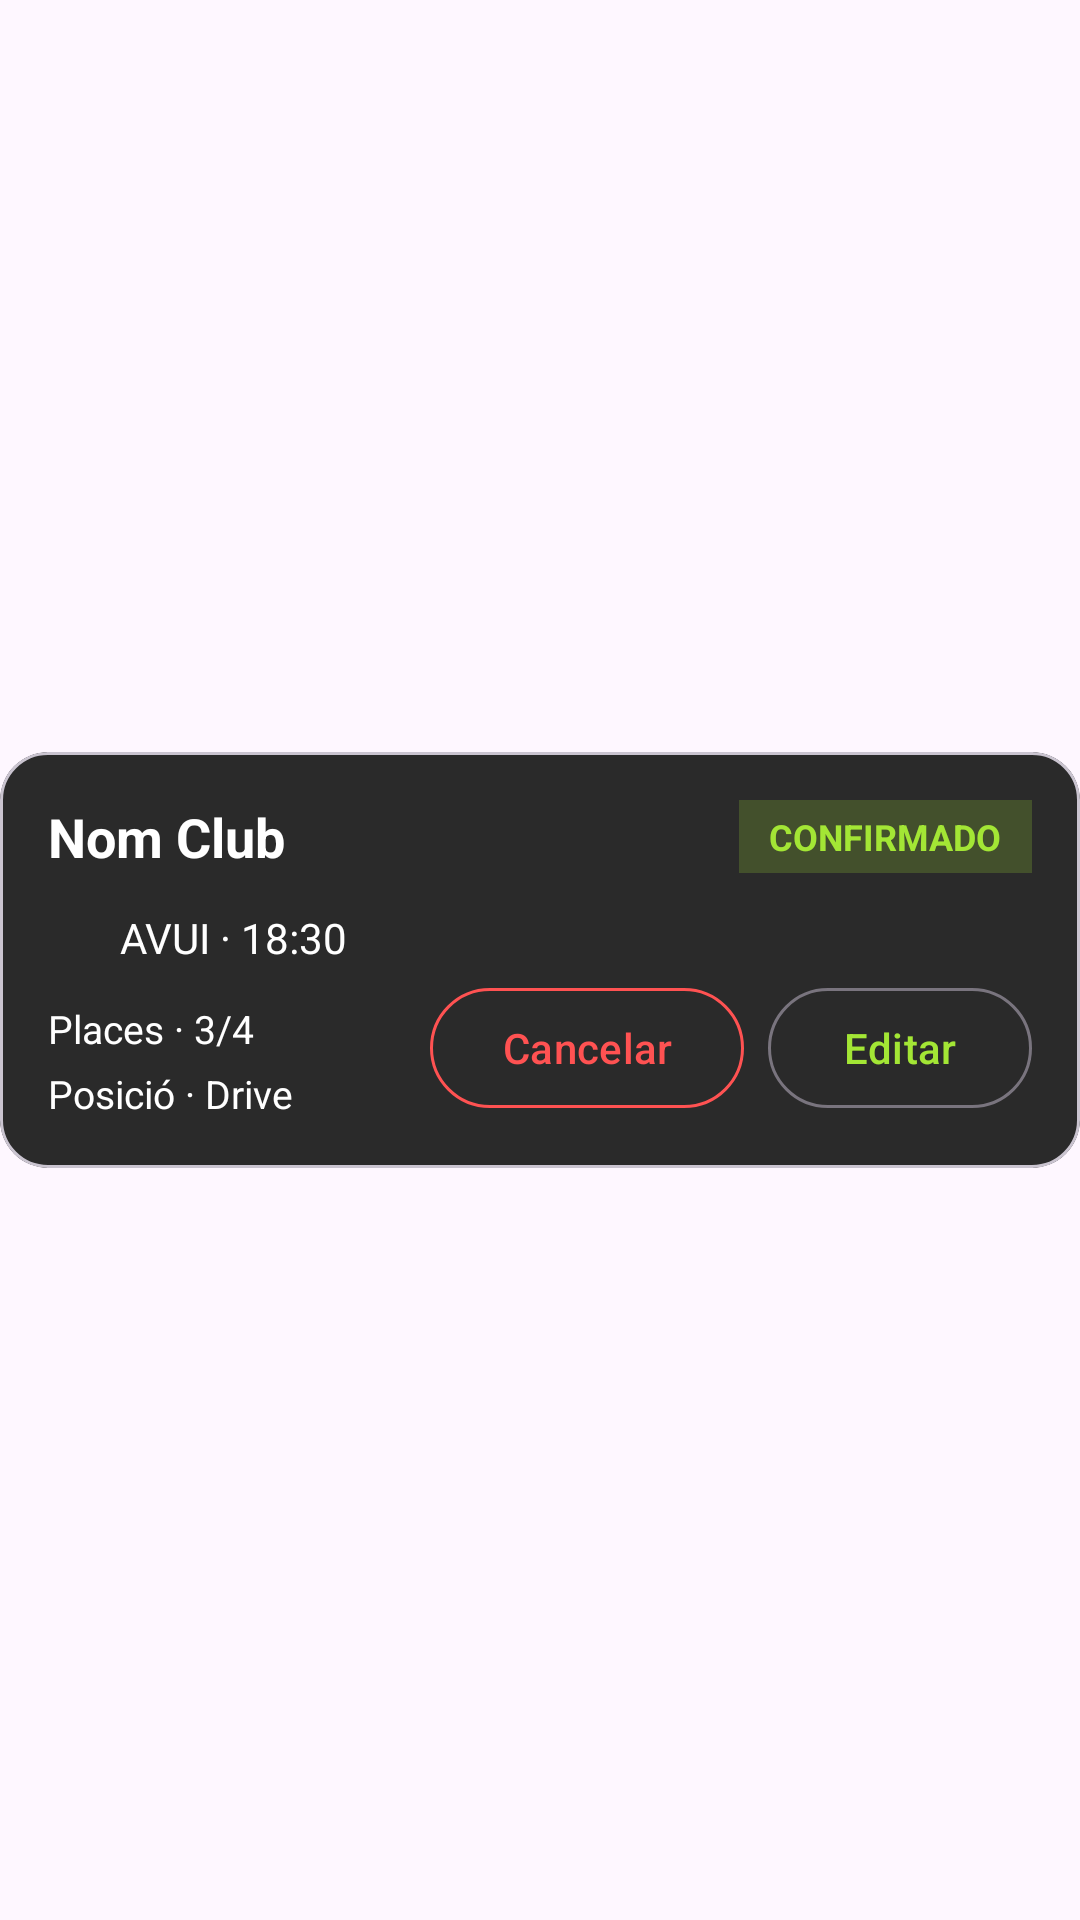

Write the Android layout XML for this screen, with the resource values it uses.
<!-- AndroidManifest.xml: application theme Theme.PadelMatch_Interficies -->
<!-- res/layout/activity_item_mispartidos.xml -->
<?xml version="1.0" encoding="utf-8"?>
<androidx.constraintlayout.widget.ConstraintLayout xmlns:android="http://schemas.android.com/apk/res/android"
    xmlns:app="http://schemas.android.com/apk/res-auto"
    xmlns:tools="http://schemas.android.com/tools"
    android:id="@+id/main"
    android:layout_width="match_parent"
    android:layout_height="wrap_content"
    android:layout_marginBottom="12dp"
    tools:context=".item_mispartidos">

    <com.google.android.material.card.MaterialCardView
        android:layout_width="0dp"
        android:layout_height="wrap_content"
        app:cardBackgroundColor="@color/secondGrey"
        app:cardCornerRadius="16dp"
        app:cardElevation="0dp"
        app:layout_constraintBottom_toBottomOf="parent"
        app:layout_constraintEnd_toEndOf="parent"
        app:layout_constraintStart_toStartOf="parent"
        app:layout_constraintTop_toTopOf="parent">

        <androidx.constraintlayout.widget.ConstraintLayout
            android:layout_width="match_parent"
            android:layout_height="wrap_content"
            android:padding="16dp">

            <TextView
                android:id="@+id/txt_nom_club"
                android:layout_width="0dp"
                android:layout_height="wrap_content"
                android:layout_marginEnd="8dp"
                android:text="@string/nom_club"
                android:textColor="@color/white"
                android:textSize="18sp"
                android:textStyle="bold"
                app:layout_constraintEnd_toStartOf="@id/txt_estado"
                app:layout_constraintStart_toStartOf="parent"
                app:layout_constraintTop_toTopOf="parent" />

            <TextView
                android:id="@+id/txt_estado"
                android:layout_width="wrap_content"
                android:layout_height="wrap_content"
                android:background="@color/green_level_bg"
                android:paddingHorizontal="10dp"
                android:paddingVertical="4dp"
                android:text="@string/mp_estado_confirmado"
                android:textColor="@color/green"
                android:textSize="12sp"
                android:textStyle="bold"
                app:layout_constraintEnd_toEndOf="parent"
                app:layout_constraintTop_toTopOf="parent" />

            <LinearLayout
                android:id="@+id/layout_fecha"
                android:layout_width="0dp"
                android:layout_height="wrap_content"
                android:layout_marginTop="12dp"
                android:gravity="center_vertical"
                android:orientation="horizontal"
                app:layout_constraintEnd_toEndOf="parent"
                app:layout_constraintStart_toStartOf="parent"
                app:layout_constraintTop_toBottomOf="@id/txt_nom_club">

                <ImageView
                    android:layout_width="16dp"
                    android:layout_height="16dp"
                    android:src="@drawable/calendario"
                    app:tint="@color/white" />

                <TextView
                    android:id="@+id/txt_data_hora"
                    android:layout_width="wrap_content"
                    android:layout_height="wrap_content"
                    android:layout_marginStart="8dp"
                    android:text="@string/avui_18_30"
                    android:textColor="@color/white"
                    android:textSize="14sp" />
            </LinearLayout>

            <TextView
                android:id="@+id/txt_plazas"
                android:layout_width="0dp"
                android:layout_height="wrap_content"
                android:layout_marginTop="12dp"
                android:text="@string/places_3_4"
                android:textColor="@color/white"
                android:textSize="13sp"
                app:layout_constraintEnd_toStartOf="@id/btn_remove"
                app:layout_constraintStart_toStartOf="parent"
                app:layout_constraintTop_toBottomOf="@id/layout_fecha" />

            <TextView
                android:id="@+id/txt_posicion"
                android:layout_width="0dp"
                android:layout_height="wrap_content"
                android:layout_marginTop="4dp"
                android:text="@string/posicio_drive"
                android:textColor="@color/white"
                android:textSize="13sp"
                app:layout_constraintEnd_toStartOf="@id/btn_remove"
                app:layout_constraintStart_toStartOf="parent"
                app:layout_constraintTop_toBottomOf="@id/txt_plazas" />

            <com.google.android.material.button.MaterialButton
                android:id="@+id/btn_remove"
                style="?attr/materialButtonOutlinedStyle"
                android:layout_width="wrap_content"
                android:layout_height="wrap_content"
                android:layout_marginEnd="8dp"
                android:text="@string/mp_btn_cancelar"
                android:textColor="@color/red"
                app:cornerRadius="20dp"
                app:layout_constraintBottom_toBottomOf="parent"
                app:layout_constraintEnd_toStartOf="@id/btn_edit"
                app:strokeColor="@color/red" />

            <com.google.android.material.button.MaterialButton
                android:id="@+id/btn_edit"
                style="?attr/materialButtonOutlinedStyle"
                android:layout_width="wrap_content"
                android:layout_height="wrap_content"
                android:text="@string/editar"
                android:textColor="@color/green"
                app:cornerRadius="20dp"
                app:layout_constraintBottom_toBottomOf="parent"
                app:layout_constraintEnd_toEndOf="parent" />

        </androidx.constraintlayout.widget.ConstraintLayout>
    </com.google.android.material.card.MaterialCardView>

</androidx.constraintlayout.widget.ConstraintLayout>
<!-- resources referenced by this layout -->
<resources>
  <color name="green">#A3E635</color>
  <color name="green_level_bg">#33A3E635</color>
  <color name="red">#FF5252</color>
  <color name="secondGrey">#2A2A2A</color>
  <color name="white">#FFFFFFFF</color>
  <string name="avui_18_30">AVUI · 18:30</string>
  <string name="editar">Editar</string>
  <string name="mp_btn_cancelar">Cancelar</string>
  <string name="mp_estado_confirmado">CONFIRMADO</string>
  <string name="nom_club">Nom Club</string>
  <string name="places_3_4">Places · 3/4</string>
  <string name="posicio_drive">Posició · Drive</string>
  <style name="Theme.PadelMatch_Interficies" parent="Base.Theme.PadelMatch_Interficies" />
  <style name="Base.Theme.PadelMatch_Interficies" parent="Theme.Material3.DayNight.NoActionBar">
          
          
          <item name="android:statusBarColor">@color/backBlack</item>
          <item name="android:windowLightStatusBar">false</item>
      </style>
  <color name="backBlack">#1E1E1E</color>
</resources>
